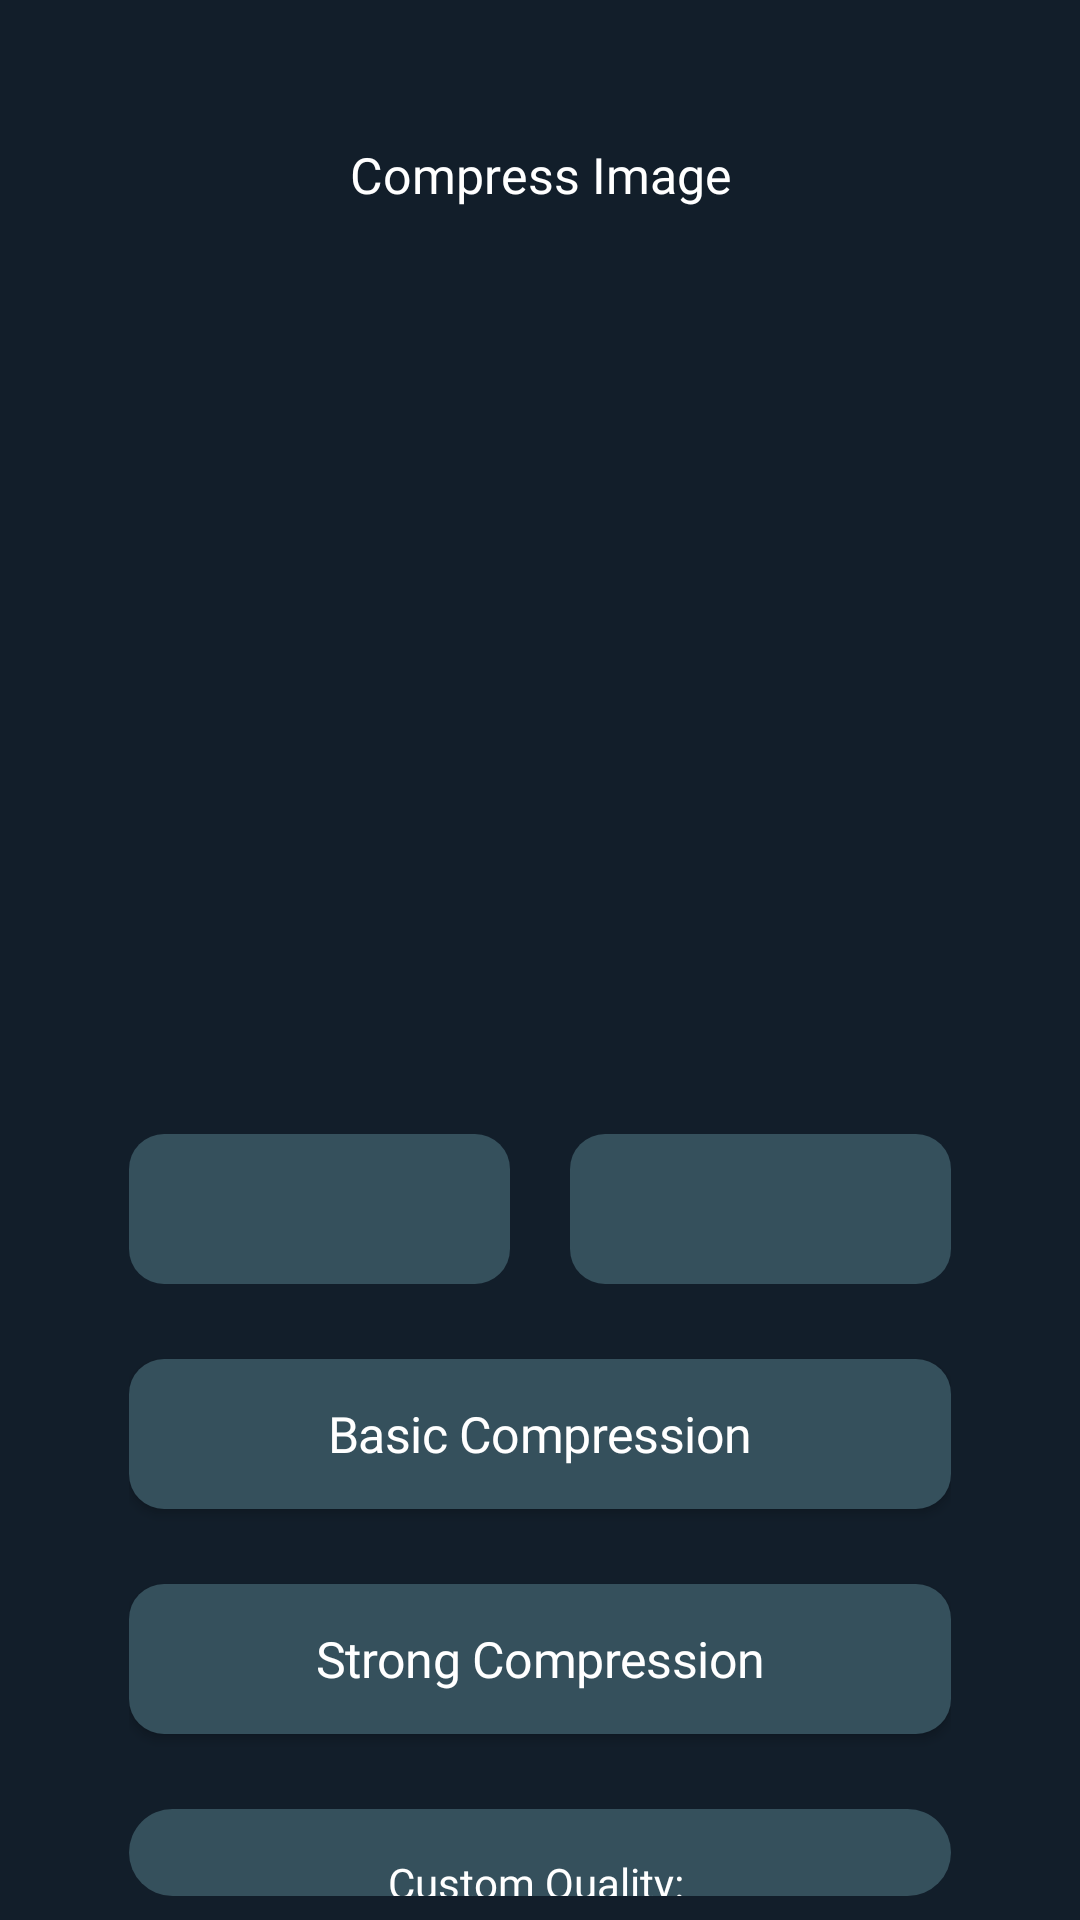

Here is an Android app screen rendered from its layout file. Give the layout XML and the strings, colors and styles it references.
<!-- AndroidManifest.xml: application theme Theme.ProjectSquash -->
<!-- res/layout/activity_compress.xml -->
<?xml version="1.0" encoding="utf-8"?>
<LinearLayout xmlns:android="http://schemas.android.com/apk/res/android"
    xmlns:app="http://schemas.android.com/apk/res-auto"
    xmlns:tools="http://schemas.android.com/tools"
    android:layout_width="match_parent"
    android:layout_height="match_parent"
    android:orientation="vertical"
    android:padding="8dp"
    android:gravity="center"
    android:background="@color/myBlue"
    tools:context=".activityCompress">

    <LinearLayout
        android:layout_width="match_parent"
        android:layout_height="match_parent">
        <LinearLayout
            android:orientation="vertical"
            android:layout_width="match_parent"
            android:layout_height="wrap_content">
            <LinearLayout
                android:orientation="horizontal"
                android:layout_width="match_parent"
                android:layout_height="wrap_content">
                <LinearLayout
                    android:orientation="vertical"
                    android:layout_weight="1"
                    android:layout_margin="35dp"
                    android:background="@drawable/image_viewer"
                    android:padding="4dp"
                    android:layout_width="match_parent"
                    android:layout_height="300dp">
                    <TextView
                        android:layout_width="match_parent"
                        android:layout_height="wrap_content"
                        android:textAlignment="center"
                        android:text="Compress Image"
                        android:fontFamily="@font/product_sans_regular"
                        android:textColor="@color/white"
                        android:textSize="50px"
                        android:layout_marginBottom="35dp">
                    </TextView>

                    <ImageView
                        android:id="@+id/imgImport"
                        android:layout_width="match_parent"
                        android:layout_height="240dp"
                        android:scaleType="centerInside"></ImageView>
                </LinearLayout>
            </LinearLayout>
            <LinearLayout
                android:layout_width="match_parent"
                android:layout_height="wrap_content"
                android:layout_marginLeft="35dp"
                android:layout_marginRight="35dp"
                android:orientation="horizontal">
                <TextView
                    android:id="@+id/txtImageSize"
                    android:layout_weight="1"
                    android:textAlignment="center"
                    android:layout_gravity="center"
                    android:textColor="@color/white"
                    android:background="@drawable/size_display"
                    android:layout_width="50dp"
                    android:layout_height="50dp">
                </TextView>
                <TextView
                    android:textAlignment="center"
                    android:layout_width="20dp"
                    android:layout_height="50dp">
                </TextView>
                <TextView
                    android:id="@+id/txtApproxSize"
                    android:layout_weight="1"
                    android:textAlignment="center"
                    android:layout_gravity="center"
                    android:textColor="@color/myGreen"
                    android:background="@drawable/size_display"
                    android:layout_width="50dp"
                    android:layout_height="50dp">
                </TextView>
            </LinearLayout>
            <LinearLayout
                android:layout_width="match_parent"
                android:layout_height="wrap_content"
                android:layout_marginLeft="35dp"
                android:layout_marginRight="35dp"
                android:orientation="vertical">
                <Button
                    android:id="@+id/btnBasicCompression"
                    android:layout_width="match_parent"
                    android:layout_height="50dp"
                    android:layout_marginTop="25dp"
                    android:background="@drawable/size_display"
                    app:backgroundTint="@color/metalBlue"
                    android:fontFamily="@font/product_sans_regular"
                    android:letterSpacing="-0.01"
                    android:text="Basic Compression"
                    android:textAllCaps="false"
                    android:textColor="@color/white"
                    android:textSize="50px">
                </Button>
                <Button
                    android:id="@+id/btnStrongCompression"
                    android:layout_width="match_parent"
                    android:layout_height="50dp"
                    android:layout_marginTop="25dp"
                    android:background="@drawable/start_button"
                    app:backgroundTint="@color/metalBlue"
                    android:fontFamily="@font/product_sans_regular"
                    android:letterSpacing="-0.01"
                    android:text="Strong Compression"
                    android:textAllCaps="false"
                    android:textColor="@color/white"
                    android:textSize="50px">
                </Button>
                <LinearLayout
                    android:layout_width="match_parent"
                    android:layout_height="wrap_content"
                    android:orientation="vertical"
                    android:layout_marginTop="25dp"
                    android:background="@drawable/start_button3">
                    <TextView
                        android:id="@+id/txtSeekBar"
                        android:layout_marginTop="15dp"
                        android:layout_width="match_parent"
                        android:layout_height="wrap_content"
                        android:textColor="@color/white"
                        android:text="Custom Quality: "
                        android:textAlignment="center"
                        android:fontFamily="@font/product_sans_regular">
                    </TextView>

                    <SeekBar
                        android:id="@+id/seekBarQuality"
                        android:layout_width="match_parent"
                        android:layout_height="50dp"
                        android:max="99"
                        android:progress="1"
                        android:layout_marginLeft="20dp"
                        android:layout_marginRight="20dp">
                    </SeekBar>
                </LinearLayout>
                <Button
                    android:id="@+id/btnSave"
                    android:layout_width="match_parent"
                    android:layout_height="50dp"
                    android:layout_marginTop="25dp"
                    android:background="@drawable/start_button2"
                    app:backgroundTint="@color/myGreen"
                    android:fontFamily="@font/product_sans_regular"
                    android:letterSpacing="-0.01"
                    android:text="Save"
                    android:textAllCaps="false"
                    android:textColor="@color/myBlue"
                    android:textSize="50px">
                </Button>
            </LinearLayout>
        </LinearLayout>
    </LinearLayout>
</LinearLayout>
<!-- resources referenced by this layout -->
<resources>
  <color name="metalBlue">#35505C</color>
  <color name="myBlue">#121E2A</color>
  <color name="myGreen">#9DDF2E</color>
  <color name="white">#FFFFFFFF</color>
  <!-- drawable image_viewer (drawable) -->
  <?xml version="1.0" encoding="utf-8"?>
  <shape xmlns:android="http://schemas.android.com/apk/res/android"
  
      android:shape="rectangle">
      <solid android:color="@color/myBlue" />
  
  </shape>
  <!-- drawable size_display (drawable) -->
  <?xml version="1.0" encoding="UTF-8"?>
  <shape xmlns:android="http://schemas.android.com/apk/res/android">
  
      <solid
          android:color="@color/metalBlue"/>
      <corners
          android:radius="35px"/>
  
  </shape>
  <!-- drawable start_button (drawable) -->
  <?xml version="1.0" encoding="UTF-8"?>
  <shape xmlns:android="http://schemas.android.com/apk/res/android">
  
      <solid
          android:color="@color/myGreen"/>
      <corners
          android:radius="35px"/>
  
  </shape>
  <!-- drawable start_button2 (drawable) -->
  <?xml version="1.0" encoding="UTF-8"?>
  <shape xmlns:android="http://schemas.android.com/apk/res/android">
  
      <solid
          android:color="@color/myGreen"/>
      <corners
          android:radius="70px"/>
  
  </shape>
  <!-- drawable start_button3 (drawable) -->
  <?xml version="1.0" encoding="UTF-8"?>
  <shape xmlns:android="http://schemas.android.com/apk/res/android">
  
      <solid
          android:color="@color/metalBlue"/>
      <corners
          android:radius="70px"/>
  
  </shape>
  <style name="Theme.ProjectSquash" parent="Theme.MaterialComponents.DayNight.DarkActionBar">
          
          <item name="colorPrimary">@color/purple_500</item>
          <item name="colorPrimaryVariant">@color/purple_700</item>
          <item name="colorOnPrimary">@color/white</item>
          
          <item name="colorSecondary">@color/teal_200</item>
          <item name="colorSecondaryVariant">@color/teal_700</item>
          <item name="colorOnSecondary">@color/black</item>
          
          <item name="android:statusBarColor">?attr/colorPrimaryVariant</item>
          
      </style>
  <color name="purple_500">#FF6200EE</color>
  <color name="purple_700">#FF3700B3</color>
  <color name="teal_200">#FF03DAC5</color>
  <color name="teal_700">#FF018786</color>
  <color name="black">#FF000000</color>
</resources>
